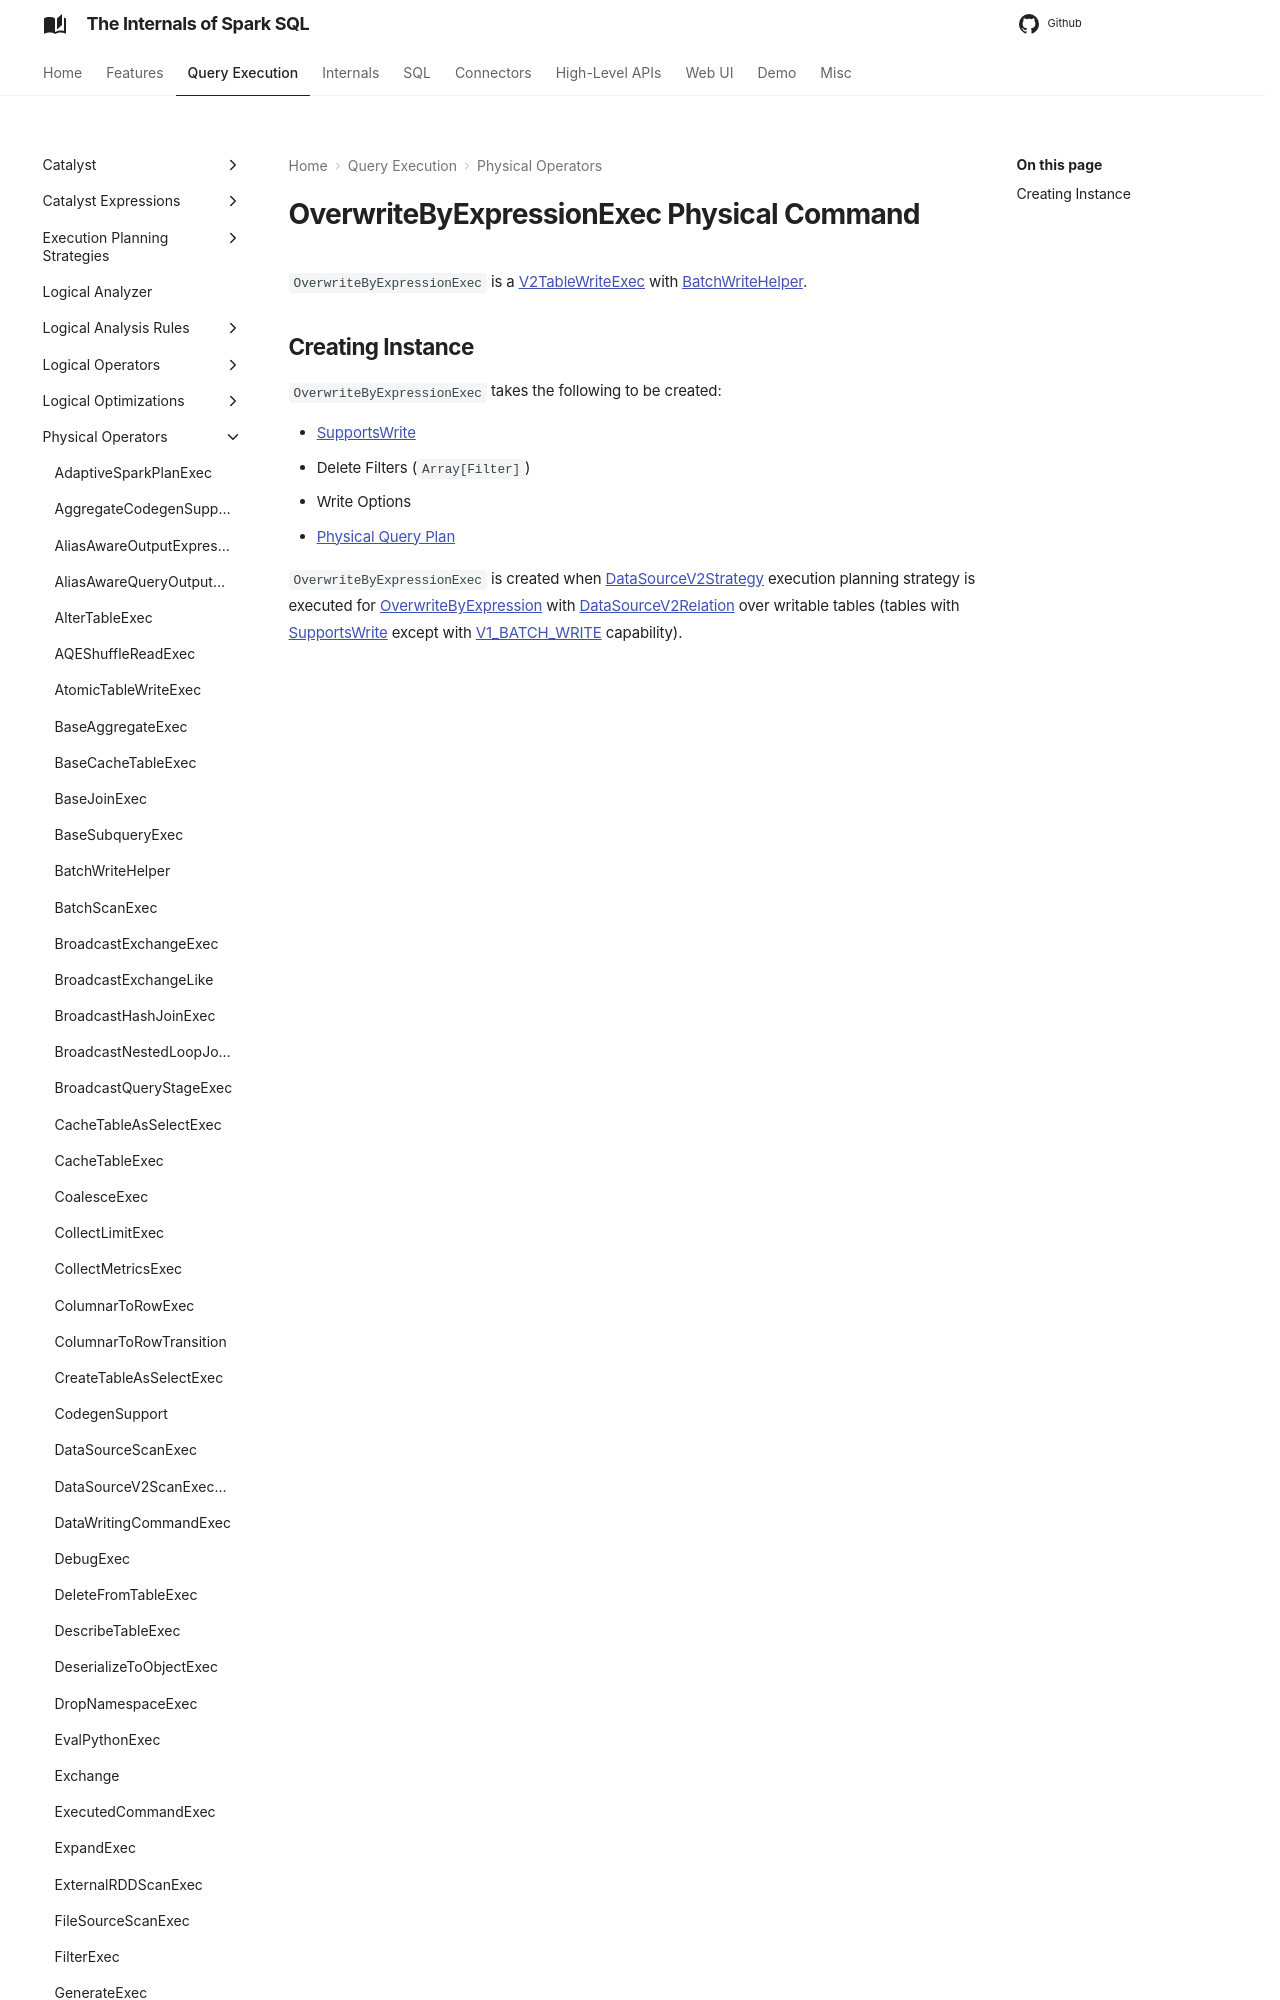

repository: japila-books/spark-sql-internals · page: physical-operators/OverwriteByExpressionExec/index.html · generator: mkdocs

---
title: OverwriteByExpressionExec
---

# OverwriteByExpressionExec Physical Command

`OverwriteByExpressionExec` is a [V2TableWriteExec](V2TableWriteExec.md) with [BatchWriteHelper](BatchWriteHelper.md).
